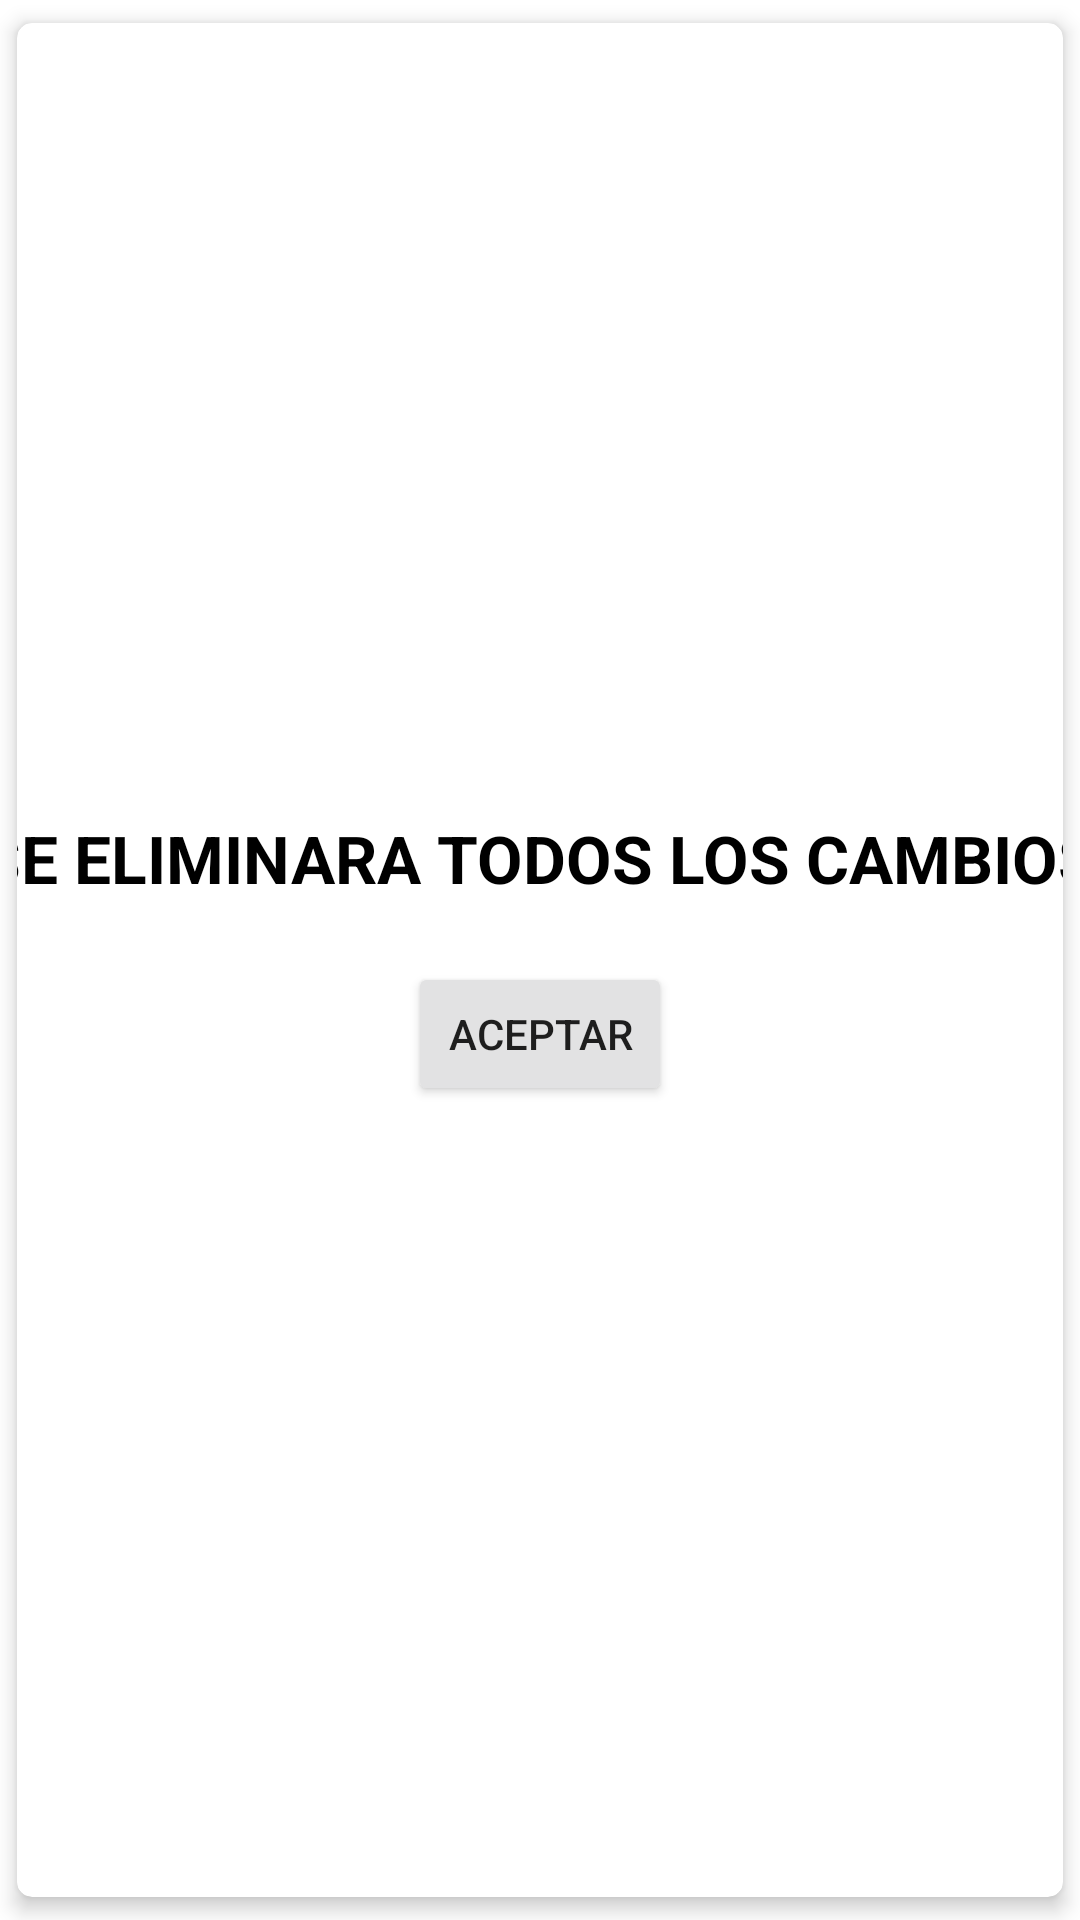

The Android layout XML behind this screen, and the referenced resources:
<!-- AndroidManifest.xml: application theme Theme.AppPedido -->
<!-- res/layout/dialogue_confirmar_cancelacion.xml -->
<?xml version="1.0" encoding="utf-8"?>
<androidx.cardview.widget.CardView xmlns:android="http://schemas.android.com/apk/res/android"
    android:layout_width="400dp"
    android:layout_height="200dp"
    xmlns:app="http://schemas.android.com/apk/res-auto"
    app:cardCornerRadius="5dp"
    app:cardElevation="4dp"
    app:cardUseCompatPadding="true"
    >

    <LinearLayout
        android:layout_width="400dp"
        android:layout_height="200dp"
        android:orientation="vertical"
        android:layout_gravity="center"
        android:gravity="center">

        <TextView
            android:layout_width="wrap_content"
            android:layout_height="wrap_content"
            android:text="SE ELIMINARA TODOS LOS CAMBIOS"
            android:textSize="22sp"
            android:layout_marginBottom="20dp"
            android:textStyle="bold"
            android:textColor="@color/black"/>

        <LinearLayout
            android:layout_width="wrap_content"
            android:layout_height="wrap_content"
            android:layout_gravity="center">

            <Button
                android:id="@+id/bt_confirmarcancelacion"
                android:layout_width="wrap_content"
                android:layout_height="wrap_content"
                android:text="Aceptar"
                android:layout_marginHorizontal="20dp"
                android:backgroundTint="#E2E2E3"
                />

        </LinearLayout>





    </LinearLayout>



</androidx.cardview.widget.CardView>
<!-- resources referenced by this layout -->
<resources>
  <color name="black">#FF000000</color>
  <style name="Theme.AppPedido" parent="Theme.MaterialComponents.DayNight.NoActionBar">
          
          <item name="colorPrimary">@color/colorPrimary</item>
          <item name="colorPrimaryVariant">@color/colorPrimary</item>
          <item name="colorOnPrimary">@color/azul100</item>
          
          <item name="colorSecondary">@color/azul10</item>
          <item name="colorSecondaryVariant">@color/azul60</item>
          <item name="colorOnSecondary">@color/black</item>
          
          <item name="android:statusBarColor" tools:targetApi="l">?attr/colorPrimaryVariant</item>
          
      </style>
  <color name="colorPrimary">#005098</color>
  <color name="azul100">#0018FF</color>
  <color name="azul10">#AAB2FF</color>
  <color name="azul60">#2539FD</color>
</resources>
